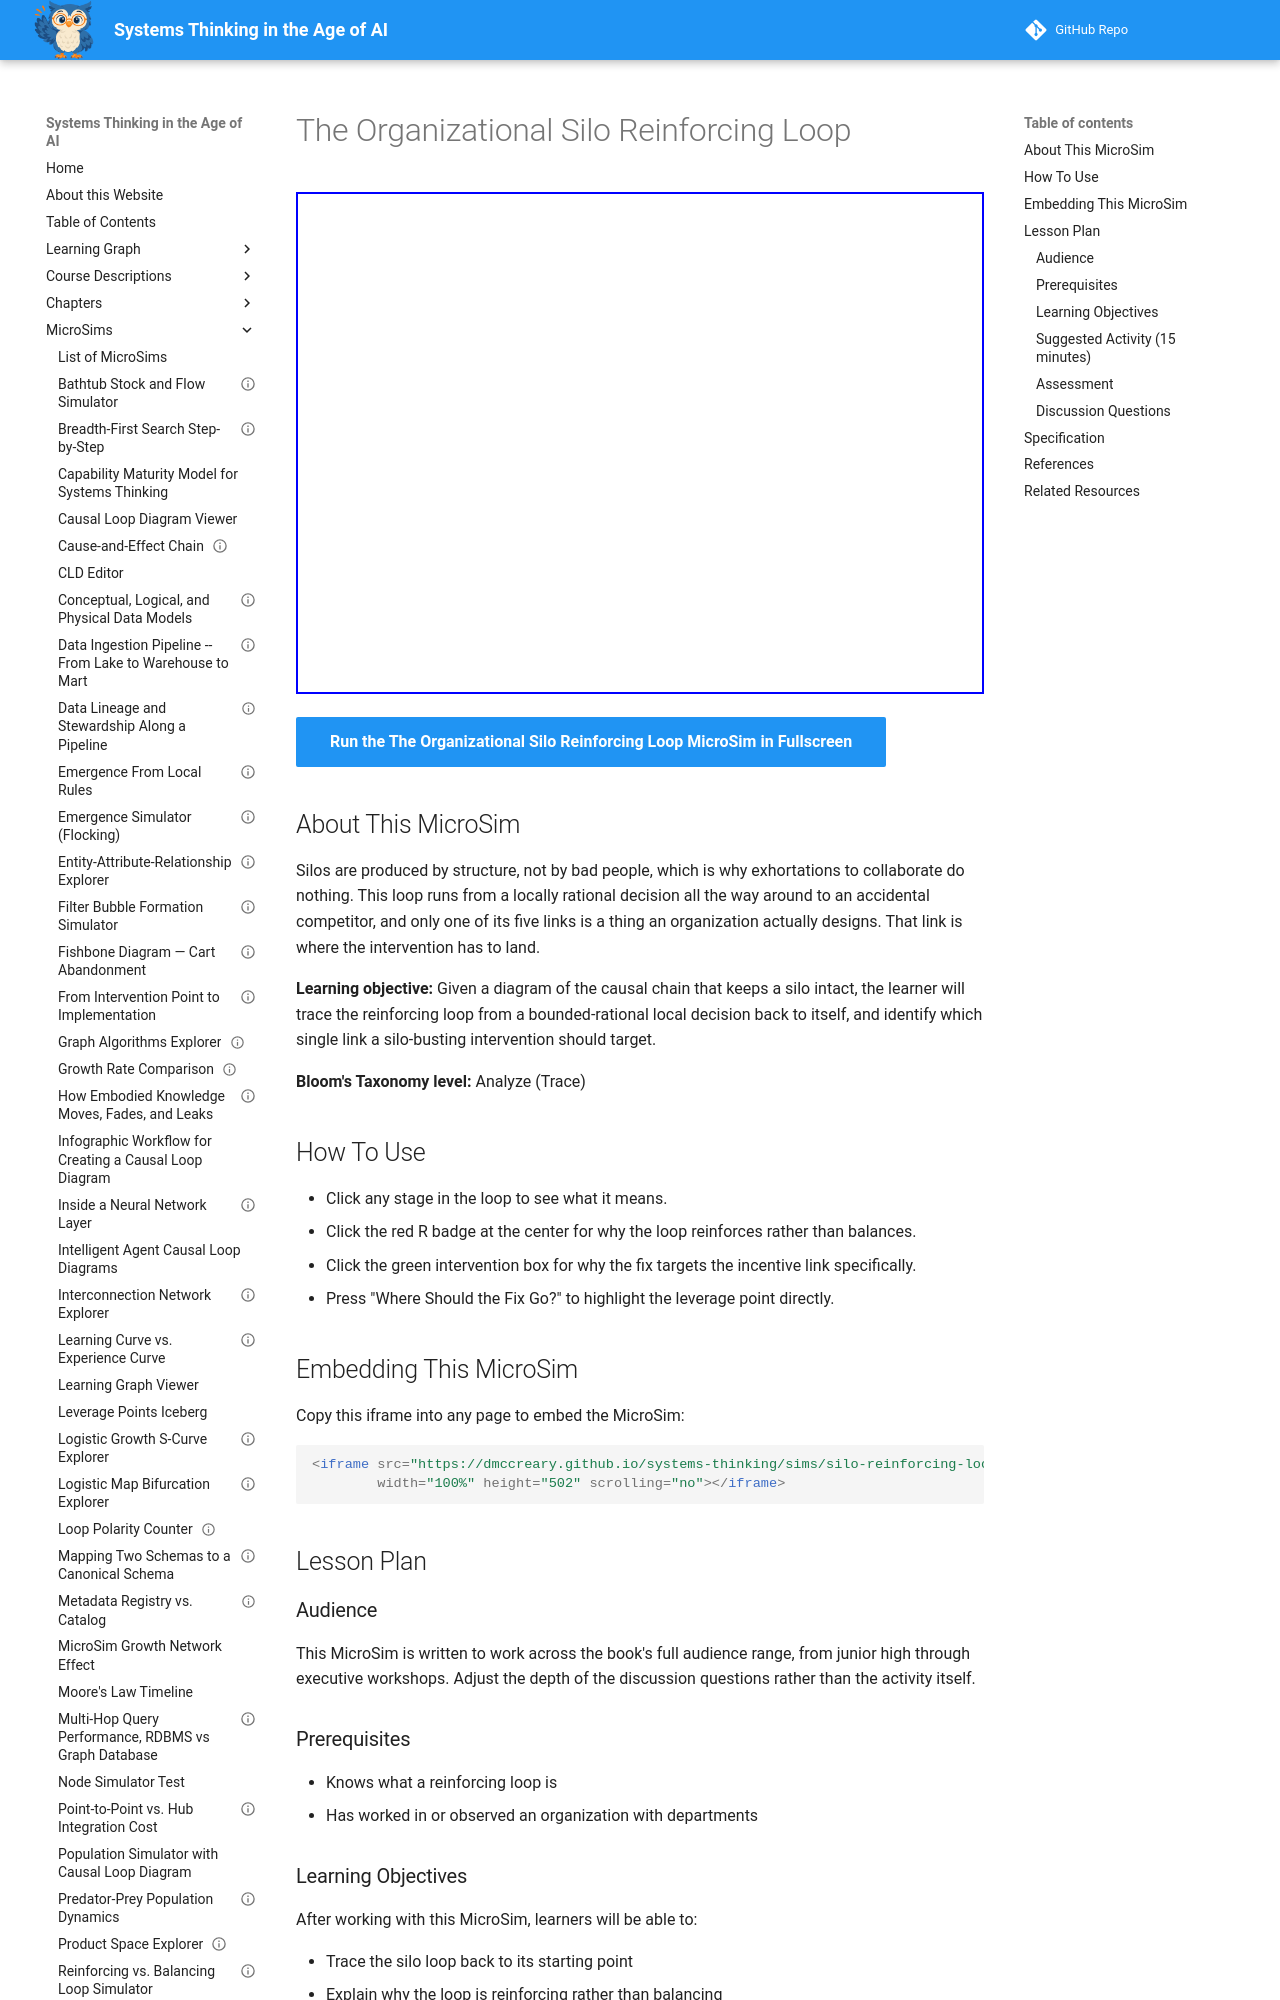

repository: dmccreary/systems-thinking · page: sims/silo-reinforcing-loop/index.html · generator: mkdocs

---
title: "The Organizational Silo Reinforcing Loop"
description: "Trace the five-stage loop that keeps an organizational silo intact, and find the one link an intervention can actually cut."
image: /sims/silo-reinforcing-loop/silo-reinforcing-loop.png
og:image: /sims/silo-reinforcing-loop/silo-reinforcing-loop.png
twitter:image: /sims/silo-reinforcing-loop/silo-reinforcing-loop.png
social:
  cards: false
status: implemented
library: vis-network
bloom_level: Analyze
bloom_verb: Trace
chapter: 20
---

# The Organizational Silo Reinforcing Loop

<iframe src="main.html" width="100%" height="502" scrolling="no"></iframe>

[Run the The Organizational Silo Reinforcing Loop MicroSim in Fullscreen](main.html){ .md-button .md-button--primary }

## About This MicroSim

Silos are produced by structure, not by bad people, which is why exhortations to collaborate do nothing. This loop runs from a locally rational decision all the way around to an accidental competitor, and only one of its five links is a thing an organization actually designs. That link is where the intervention has to land.

**Learning objective:** Given a diagram of the causal chain that keeps a silo intact, the learner will trace the reinforcing loop from a bounded-rational local decision back to itself, and identify which single link a silo-busting intervention should target.

**Bloom's Taxonomy level:** Analyze (Trace)

## How To Use

- Click any stage in the loop to see what it means.
- Click the red R badge at the center for why the loop reinforces rather than balances.
- Click the green intervention box for why the fix targets the incentive link specifically.
- Press "Where Should the Fix Go?" to highlight the leverage point directly.

## Embedding This MicroSim

Copy this iframe into any page to embed the MicroSim:

```html
<iframe src="https://dmccreary.github.io/systems-thinking/sims/silo-reinforcing-loop/main.html"
        width="100%" height="502" scrolling="no"></iframe>
```

## Lesson Plan

### Audience

This MicroSim is written to work across the book's full audience range, from junior high through executive workshops. Adjust the depth of the discussion questions rather than the activity itself.

### Prerequisites

- Knows what a reinforcing loop is
- Has worked in or observed an organization with departments

### Learning Objectives

After working with this MicroSim, learners will be able to:

- Trace the silo loop back to its starting point
- Explain why the loop is reinforcing rather than balancing
- Justify why the incentive link is the only workable intervention point

### Suggested Activity (15 minutes)

1. Ask learners to name a silo they have experienced and who they blamed at the time.
2. Click through the five stages in order.
3. For each stage, ask: could you intervene here? Work out why four of the five resist intervention.
4. Click the intervention box and compare to the group's reasoning.
5. Ask what shared metric would actually break the loop in their own organization.

### Assessment

Give learners a described silo and ask which link they would target and why the other links are poor choices.

### Discussion Questions

- If nobody in the loop is behaving badly, who is responsible for the silo?
- Why does 'we should communicate more' fail as an intervention here?
- What makes an incentive the designable link rather than an emergent one?
